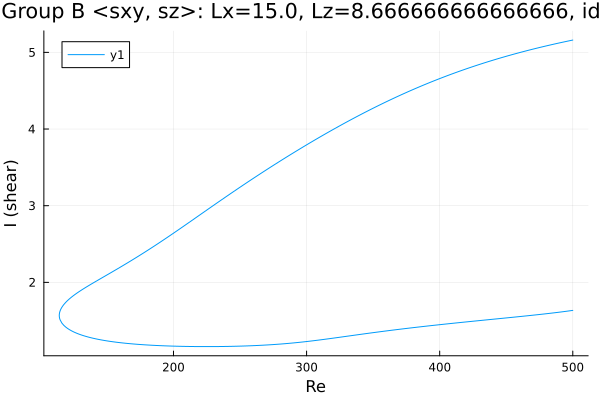

Data behind this chart, as committed beside it:
Re, shear
500.0, 5.16
499.9, 5.16
498.5, 5.155
497.1, 5.15
495.6, 5.145
494.2, 5.139
492.8, 5.134
491.4, 5.129
490, 5.123
488.6, 5.118
487.2, 5.112
485.7, 5.107
484.3, 5.101
482.9, 5.096
481.5, 5.09
480.1, 5.084
478.7, 5.078
477.3, 5.073
475.8, 5.067
474.4, 5.061
473, 5.055
471.6, 5.049
470.2, 5.043
468.8, 5.036
467.4, 5.03
465.9, 5.024
464.5, 5.017
463.1, 5.011
461.7, 5.005
460.3, 4.998
458.9, 4.992
457.5, 4.985
456, 4.978
454.6, 4.971
453.2, 4.965
451.8, 4.958
450.4, 4.951
449, 4.944
447.6, 4.937
446.1, 4.929
444.7, 4.922
443.3, 4.915
441.9, 4.908
440.5, 4.9
439.1, 4.893
437.7, 4.885
436.2, 4.878
434.8, 4.87
433.4, 4.862
432, 4.854
430.6, 4.846
429.2, 4.838
427.8, 4.83
426.3, 4.822
424.9, 4.814
423.5, 4.806
422.1, 4.798
420.7, 4.789
419.3, 4.781
417.9, 4.772
... 549 more rows
